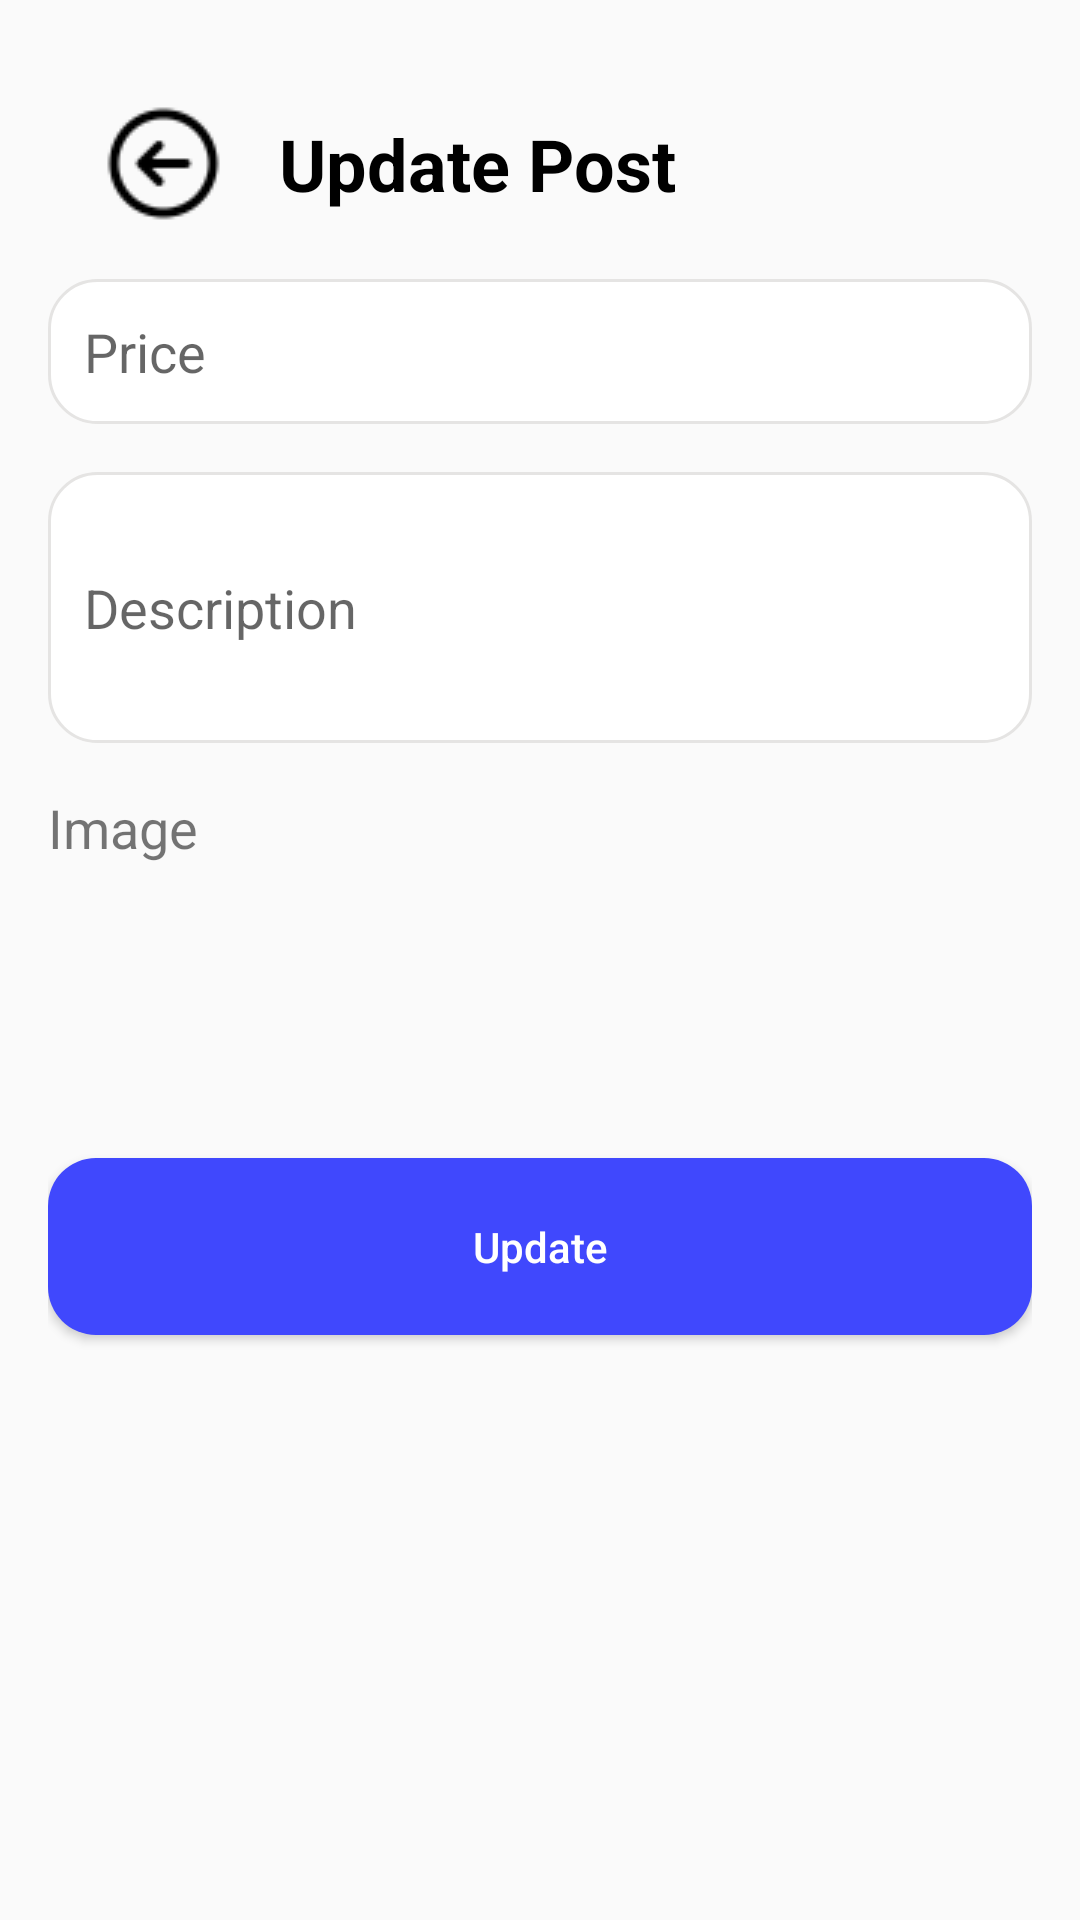

This screen was rendered from an Android layout file. Write that file and the resources it references.
<!-- AndroidManifest.xml: application theme Theme.PetTradingPlatform -->
<!-- res/layout/activity_update_post.xml -->
<?xml version="1.0" encoding="utf-8"?>
<LinearLayout xmlns:android="http://schemas.android.com/apk/res/android"
    android:layout_width="match_parent"
    android:layout_height="match_parent"
    xmlns:app="http://schemas.android.com/apk/res-auto"
    xmlns:tools="http://schemas.android.com/tools"
    android:orientation="vertical"
    android:padding="16dp"
    tools:context=".UpdatePostActivity">

    <androidx.constraintlayout.widget.ConstraintLayout
        android:layout_width="match_parent"
        android:layout_height="wrap_content"
        android:padding="16dp">
        <ImageButton
            android:id="@+id/backButton"
            android:layout_width="wrap_content"
            android:layout_height="wrap_content"
            android:background="?attr/selectableItemBackgroundBorderless"
            android:src="@drawable/back_arrow"
            app:layout_constraintStart_toStartOf="parent"
            app:layout_constraintTop_toTopOf="parent" />
        <TextView
            android:id="@+id/titleTextView"
            android:layout_width="wrap_content"
            android:layout_height="wrap_content"
            android:layout_marginStart="16dp"
            android:text="Update Post"
            android:textColor="@color/black"
            android:textSize="24sp"
            android:textStyle="bold"
            app:layout_constraintBottom_toBottomOf="@id/backButton"
            app:layout_constraintStart_toEndOf="@id/backButton"
            app:layout_constraintTop_toTopOf="@id/backButton" />
    </androidx.constraintlayout.widget.ConstraintLayout>

    <EditText
        android:layout_width="match_parent"
        android:layout_height="wrap_content"
        android:hint="Price"
        android:background="@drawable/custom_input_text"
        android:textSize="18dp"
        android:padding="12dp"
        android:layout_marginBottom="16dp"/>

    <EditText
        android:layout_width="match_parent"
        android:layout_height="wrap_content"
        android:hint="Description"
        android:background="@drawable/custom_input_text"
        android:textSize="18dp"
        android:padding="12dp"
        android:minLines="3"
        android:layout_marginBottom="16dp"/>

    <TextView
        android:layout_width="wrap_content"
        android:layout_height="wrap_content"
        android:text="Image"
        android:textSize="18dp"
        android:layout_marginBottom="8dp"/>

    <ImageView
        android:layout_width="50dp"
        android:layout_height="50dp"
        android:src="@drawable/upload_icon"
        android:layout_marginBottom="24dp"/>

    <Button
        android:layout_width="match_parent"
        android:layout_height="wrap_content"
        android:text="Update"
        android:paddingVertical="20dp"
        android:background="@drawable/custom_button_selected"
        android:textColor="@color/white"
        android:textAllCaps="false"
        android:layout_marginTop="16dp"/>

</LinearLayout>
<!-- resources referenced by this layout -->
<resources>
  <color name="black">#FF000000</color>
  <color name="white">#FFFFFFFF</color>
  <!-- drawable back_arrow: png bitmap (drawable, 787 bytes) -->
  <!-- drawable custom_button_selected (drawable) -->
  <?xml version="1.0" encoding="utf-8"?>
  <shape xmlns:android="http://schemas.android.com/apk/res/android" android:shape="rectangle">
      <solid android:color="@color/indigo_A700"/>
      <corners android:radius="16dp"/>
  </shape>
  <!-- drawable custom_input_text (drawable) -->
  <?xml version="1.0" encoding="utf-8"?>
  <shape xmlns:android="http://schemas.android.com/apk/res/android" android:shape="rectangle">
      <solid android:color="@color/white"/>
      <stroke android:color="@color/gray_300" android:width="1dp"/>
      <corners android:radius="16dp"/>
  </shape>
  <style name="Theme.PetTradingPlatform" parent="Base.Theme.PetTradingPlatform" />
  <color name="indigo_A700">#4048fd</color>
  <color name="gray_300">#e5e4e3</color>
  <style name="Base.Theme.PetTradingPlatform" parent="Theme.AppCompat.DayNight">
  
      </style>
</resources>
